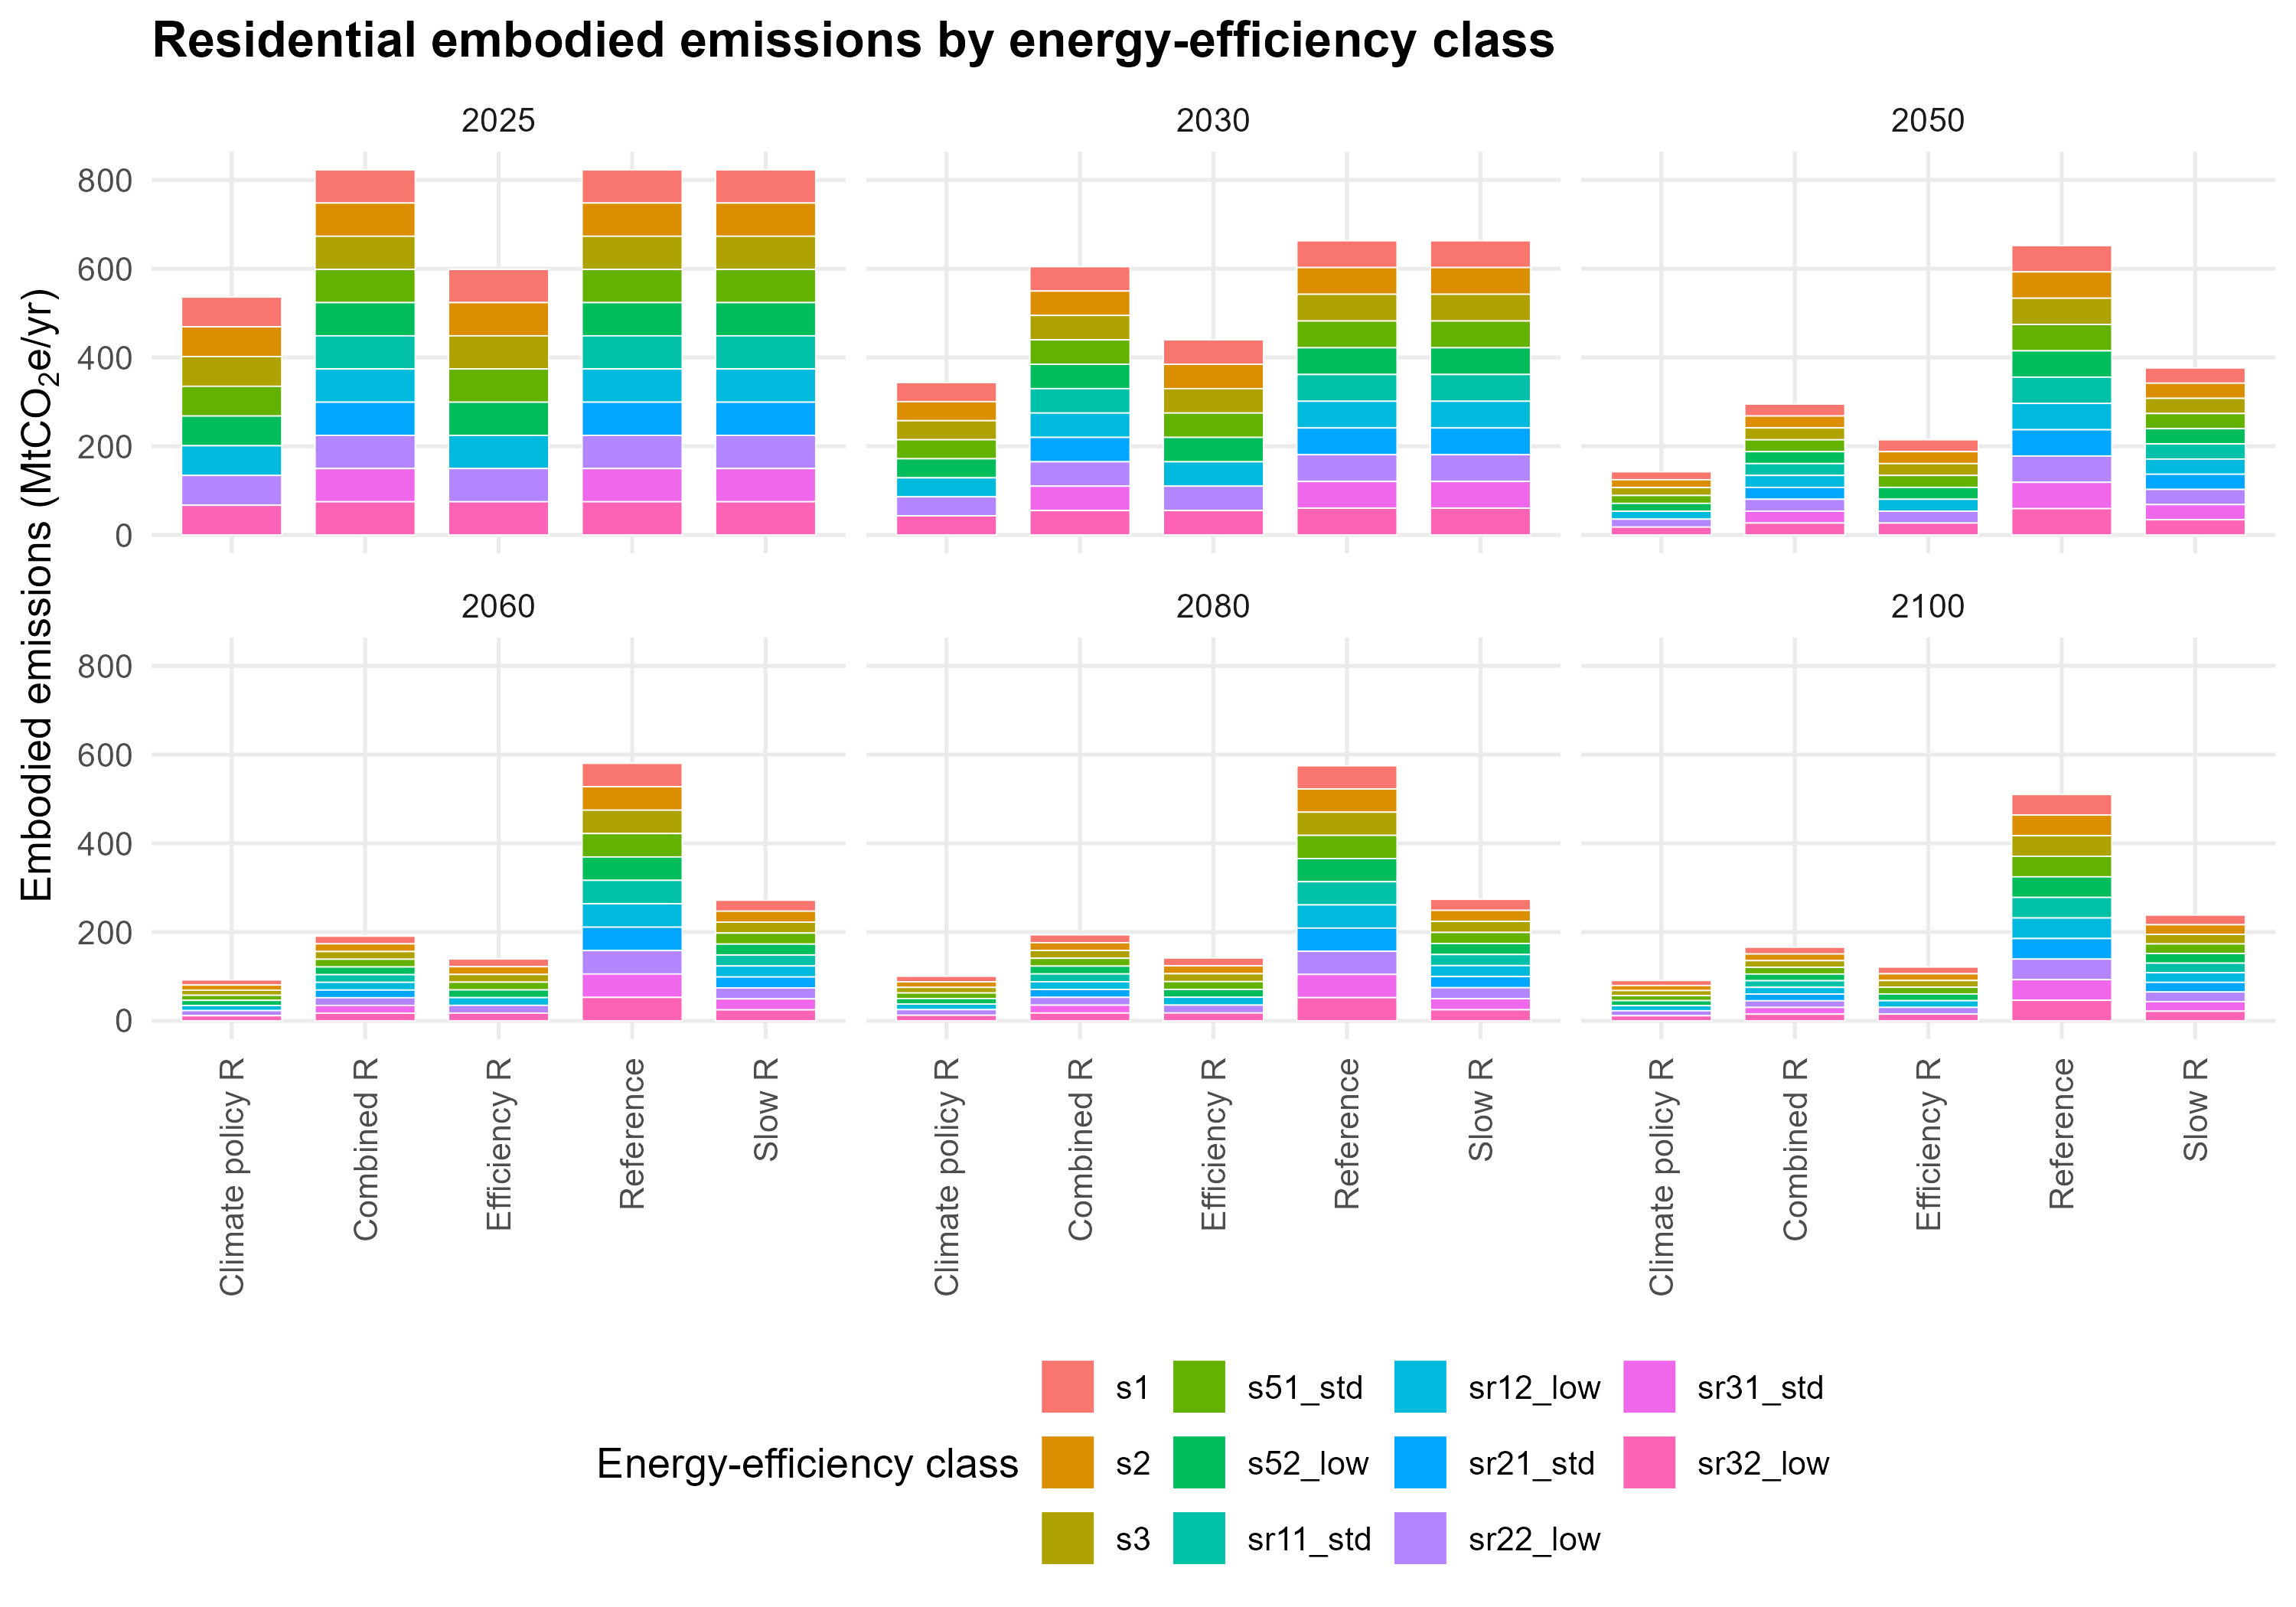

Source data for this figure (header and first rows):
scenario_name, year, eneff, embodied_MtCO2e
Climate policy R, 2025, s1, 67.01
Climate policy R, 2025, s2, 67.01
Climate policy R, 2025, s3, 67.01
Climate policy R, 2025, s51_std, 67.01
Climate policy R, 2025, s52_low, 67.01
Climate policy R, 2025, sr12_low, 67.01
Climate policy R, 2025, sr22_low, 67.01
Climate policy R, 2025, sr32_low, 67.01
Climate policy R, 2030, s1, 42.92
Climate policy R, 2030, s2, 42.92
Climate policy R, 2030, s3, 42.92
Climate policy R, 2030, s51_std, 42.92
Climate policy R, 2030, s52_low, 42.92
Climate policy R, 2030, sr12_low, 42.92
Climate policy R, 2030, sr22_low, 42.92
Climate policy R, 2030, sr32_low, 42.92
Climate policy R, 2050, s1, 17.79
Climate policy R, 2050, s2, 17.79
Climate policy R, 2050, s3, 17.79
Climate policy R, 2050, s51_std, 17.79
Climate policy R, 2050, s52_low, 17.79
Climate policy R, 2050, sr12_low, 17.79
Climate policy R, 2050, sr22_low, 17.79
Climate policy R, 2050, sr32_low, 17.79
Climate policy R, 2060, s1, 11.52
Climate policy R, 2060, s2, 11.52
Climate policy R, 2060, s3, 11.52
Climate policy R, 2060, s51_std, 11.52
Climate policy R, 2060, s52_low, 11.52
Climate policy R, 2060, sr12_low, 11.52
Climate policy R, 2060, sr22_low, 11.52
Climate policy R, 2060, sr32_low, 11.52
Climate policy R, 2080, s1, 12.56
Climate policy R, 2080, s2, 12.56
Climate policy R, 2080, s3, 12.56
Climate policy R, 2080, s51_std, 12.56
Climate policy R, 2080, s52_low, 12.56
Climate policy R, 2080, sr12_low, 12.56
Climate policy R, 2080, sr22_low, 12.56
Climate policy R, 2080, sr32_low, 12.56
Climate policy R, 2100, s1, 11.36
Climate policy R, 2100, s2, 11.36
Climate policy R, 2100, s3, 11.36
Climate policy R, 2100, s51_std, 11.36
Climate policy R, 2100, s52_low, 11.36
Climate policy R, 2100, sr12_low, 11.36
Climate policy R, 2100, sr22_low, 11.36
Climate policy R, 2100, sr32_low, 11.36
Combined R, 2025, s1, 74.79
Combined R, 2025, s2, 74.79
Combined R, 2025, s3, 74.79
Combined R, 2025, s51_std, 74.79
Combined R, 2025, s52_low, 74.79
Combined R, 2025, sr11_std, 74.79
Combined R, 2025, sr12_low, 74.79
Combined R, 2025, sr21_std, 74.79
Combined R, 2025, sr22_low, 74.79
Combined R, 2025, sr31_std, 74.79
Combined R, 2025, sr32_low, 74.79
Combined R, 2030, s1, 54.96
... 234 more rows
